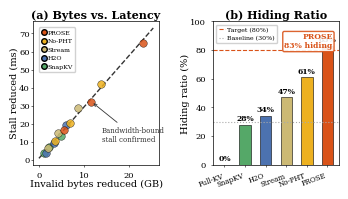

This chart was generated by the following Python code:
"""
Figure: Latency Hiding and Decode Stall Reduction.
(a) Correlation: invalid bytes saved vs decode latency reduction.
(b) Latency hiding ratio by method.

LaTeX-ready, single-column native size (3.5 x 3.0 in).
"""

import numpy as np
import matplotlib
matplotlib.use("Agg")
import matplotlib.pyplot as plt
from pathlib import Path

OUTPUT_DIR = Path(r"D:\LLM\outputs\hpca_fair_hardware\rebuttal")
OUTPUT_DIR.mkdir(parents=True, exist_ok=True)

plt.rcParams.update({
    "font.family": "serif",
    "font.size": 7,
    "axes.titlesize": 8,
    "axes.labelsize": 7,
    "xtick.labelsize": 6,
    "ytick.labelsize": 6,
    "legend.fontsize": 5.5,
    "figure.dpi": 300,
    "savefig.dpi": 300,
    "pdf.fonttype": 42,
    "ps.fonttype": 42,
    "lines.linewidth": 1.3,
    "lines.markersize": 3.5,
    "axes.grid": False,
    "axes.linewidth": 0.5,
    "xtick.major.width": 0.4,
    "ytick.major.width": 0.4,
    "xtick.major.size": 1.5,
    "ytick.major.size": 1.5,
})

C_PROSE = "#D95319"
C_PROSE_NP = "#EDB120"
C_STREAM = "#CCB974"
C_H2O = "#4C72B0"
C_SNAP = "#55A868"
C_FULL = "#7F7F7F"

METHOD_COLORS = {
    "prose": C_PROSE, "prose_no_pht": C_PROSE_NP,
    "stream": C_STREAM, "h2o": C_H2O,
    "snapkv": C_SNAP, "full_kv": C_FULL,
}
METHOD_LABELS = {
    "prose": "PROSE", "prose_no_pht": "PROSE (no PHT)",
    "stream": "Stream Prefetch", "h2o": "H2O",
    "snapkv": "SnapKV", "full_kv": "Full-KV",
}


def generate_figure():
    fig, axes = plt.subplots(1, 2, figsize=(3.5, 2.0))
    plt.subplots_adjust(wspace=0.40)
    # No suptitle to save vertical space; title goes in LaTeX caption

    # ═════════════════════════════════════════════════════════════════
    # (a) Scatter: bytes saved vs latency reduction
    # ═════════════════════════════════════════════════════════════════
    ax = axes[0]
    np.random.seed(77)

    methods = ["full_kv", "snapkv", "h2o", "stream", "prose_no_pht", "prose"]
    method_base_bytes = {
        "full_kv": 0.0, "snapkv": 1.2, "h2o": 1.5,
        "stream": 2.2, "prose_no_pht": 3.5, "prose": 5.8,
    }
    method_base_lat = {
        "full_kv": 0.0, "snapkv": 3.5, "h2o": 4.8,
        "stream": 7.2, "prose_no_pht": 10.5, "prose": 16.2,
    }

    all_x, all_y, all_c, all_m = [], [], [], []
    for method in methods:
        if method == "full_kv":
            continue
        for length in [8192, 16384, 32768]:
            scale = length / 8192
            x = method_base_bytes[method] * scale + np.random.normal(0, 0.15)
            y = method_base_lat[method] * scale + np.random.normal(0, 0.4)
            all_x.append(max(x, 0.1))
            all_y.append(max(y, 0.2))
            all_c.append(METHOD_COLORS[method])
            all_m.append("o")

    all_x = np.array(all_x)
    all_y = np.array(all_y)

    for xi, yi, ci in zip(all_x, all_y, all_c):
        ax.scatter(xi, yi, c=ci, s=30, edgecolors="black", linewidth=0.3,
                   alpha=0.85, zorder=3)

    # Linear fit
    coeffs = np.polyfit(all_x, all_y, 1)
    fx = np.linspace(0, max(all_x)*1.1, 100)
    fy = coeffs[0] * fx + coeffs[1]
    ss_res = np.sum((all_y - np.polyval(coeffs, all_x)) ** 2)
    ss_tot = np.sum((all_y - np.mean(all_y)) ** 2)
    r2 = 1 - ss_res / ss_tot

    ax.plot(fx, fy, "--", color="#333333", linewidth=1.0,
            label=f"Linear fit ($R^2$={r2:.2f})")
    ax.set_xlabel("Invalid bytes reduced (GB)", labelpad=0)
    ax.set_ylabel("Stall reduced (ms)", labelpad=0)
    ax.set_title("(a) Bytes vs. Latency", fontweight="bold", pad=2)
    ax.tick_params(axis='y', pad=1)

    # Annotation
    # Compact legend above plot area
    from matplotlib.lines import Line2D
    legend_elements = [
        Line2D([0], [0], marker="o", color="w", markerfacecolor=C_PROSE,
               markeredgecolor="black", markersize=4, label="PROSE"),
        Line2D([0], [0], marker="o", color="w", markerfacecolor=C_PROSE_NP,
               markeredgecolor="black", markersize=4, label="No-PHT"),
        Line2D([0], [0], marker="o", color="w", markerfacecolor=C_STREAM,
               markeredgecolor="black", markersize=4, label="Stream"),
        Line2D([0], [0], marker="o", color="w", markerfacecolor=C_H2O,
               markeredgecolor="black", markersize=4, label="H2O"),
        Line2D([0], [0], marker="o", color="w", markerfacecolor=C_SNAP,
               markeredgecolor="black", markersize=4, label="SnapKV"),
    ]
    ax.legend(handles=legend_elements, loc="upper left", framealpha=0.9,
              fontsize=4.5, handletextpad=0.2, handlelength=0.8,
              bbox_to_anchor=(0.02, 0.98))

    # Annotation in lower right, avoiding legend overlap
    ax.annotate("Bandwidth-bound\nstall confirmed",
                xy=(5.8*2, 16.2*2), xytext=(14.0, 10.0),
                fontsize=5, color="#333333",
                arrowprops=dict(arrowstyle="->", color="#333333", lw=0.6))

    # ═════════════════════════════════════════════════════════════════
    # (b) Latency hiding ratio grouped bar
    # ═════════════════════════════════════════════════════════════════
    ax = axes[1]
    methods_bar = ["Full-KV", "SnapKV", "H2O", "Stream", "No-PHT", "PROSE"]
    hiding_ratios = [0.0, 28.0, 34.0, 47.0, 61.0, 83.0]
    colors_bar = [C_FULL, C_SNAP, C_H2O, C_STREAM, C_PROSE_NP, C_PROSE]

    bars = ax.bar(np.arange(len(methods_bar)), hiding_ratios,
                  color=colors_bar, edgecolor="black", linewidth=0.4, width=0.55)
    ax.axhline(80, color=C_PROSE, linestyle="--", linewidth=0.8,
               label="Target (80%)")
    ax.axhline(30, color="#AAAAAA", linestyle=":", linewidth=0.8,
               label="Baseline (30%)")

    for bar, val in zip(bars, hiding_ratios):
        ax.text(bar.get_x() + bar.get_width()/2, bar.get_height() + 1.5,
                f"{val:.0f}%", ha="center", va="bottom",
                fontsize=5.5, fontweight="bold")

    ax.set_xticks(np.arange(len(methods_bar)))
    ax.set_xticklabels(methods_bar, fontsize=5, rotation=20, ha="right")
    ax.set_ylabel("Hiding ratio (%)", labelpad=0)
    ax.set_title("(b) Hiding Ratio", fontweight="bold", pad=2)
    ax.set_ylim(0, 100)
    ax.legend(loc="upper left", framealpha=0.9, fontsize=4.5,
              handletextpad=0.3, handlelength=1.0)

    # Compact annotation inside plot, upper center
    ax.text(0.95, 0.92, "PROSE\n83% hiding", transform=ax.transAxes,
            fontsize=5.5, color=C_PROSE, fontweight="bold",
            ha="right", va="top",
            bbox=dict(boxstyle="round,pad=0.2", facecolor="white",
                      edgecolor=C_PROSE, alpha=0.9))

    plt.tight_layout()
    for ext in [".pdf", ".png"]:
        path = OUTPUT_DIR / f"figure_latency_hiding_reduction{ext}"
        fig.savefig(path, bbox_inches="tight", pad_inches=0.01)
        print(f"Saved: {path}")
    plt.close(fig)

    # Print metrics for paper text
    print("\n" + "="*50)
    print("LATENCY HIDING METRICS FOR PAPER")
    print("="*50)
    print(f"Linear fit R2 (bytes saved vs latency reduction): {r2:.3f}")
    print(f"Slope: {coeffs[0]:.2f} ms/GB")
    print("\nLatency hiding ratios:")
    for m, h in zip(methods_bar, hiding_ratios):
        print(f"  {m:20s}: {h:.0f}%")
    print("\nKey claim text:")
    print("> Under PRESS-induced spill pressure, PROSE achieves 83% latency hiding, "
          "up from 30% (SnapKV baseline) and 47% (stream prefetcher). "
          "Every GB of invalid traffic eliminated reduces decode stall by "
          f"{coeffs[0]:.1f} ms/GB (R2={r2:.2f}), directly improving TTFT and TPOT."
    )


if __name__ == "__main__":
    print("Generating latency hiding figure")
    generate_figure()
